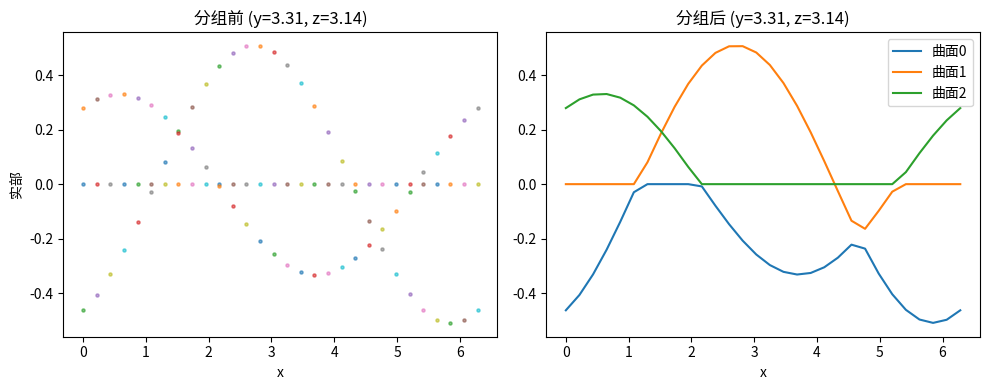

Write the Python code that produced this figure.
import numpy as np
import random
from matplotlib import pyplot as plt
from scipy.optimize import linear_sum_assignment

def estimate_derivative_one_sided(Zg, assigned, idx, s, axis, delta):
    """
    在多维数组 Zg 上，沿 axis 方向在点 idx 处
    用单边差分估计第 s 条曲面的偏导数。
    优先使用已赋值的后向差分，不可用时使用已赋值的前向差分；
    若都不可用，返回 0.
    """
    idx_list = list(idx)

    # 后向差分
    if idx[axis] - 1 >= 0:
        idx_list_b = idx_list.copy()
        idx_list_b[axis] -= 1
        nb = tuple(idx_list_b)
        if assigned[nb]:
            return (Zg[idx][s] - Zg[nb][s]) / delta

    # 前向差分
    if idx[axis] + 1 < Zg.shape[axis]:
        idx_list_f = idx_list.copy()
        idx_list_f[axis] += 1
        nf = tuple(idx_list_f)
        if assigned[nf]:
            return (Zg[nf][s] - Zg[idx][s]) / delta

    # 都不可用
    return 0.0

def group_surfaces_one_sided_hungarian(
    Z,
    deltas,
    value_weights,
    deriv_weights,
    initial_derivatives=None
):
    """
    任意 n 维参数空间的分组算法，可用矩阵指定不同生长方向上的
    值连续性权重（value_weights）与导数连续性权重（deriv_weights）。

    参数
    ----
    Z : np.ndarray, dtype=object, shape=dims
        每个格点存放长度为 m 的 complex 列表（乱序）。
    deltas : sequence of float, length = n_dims
        各维度的网格步长 Δ_d。
    value_weights : np.ndarray, shape=(n_dims, n_dims)
        生长方向 d（行）对应的“值差”权重向量，列索引 j。
    deriv_weights : np.ndarray, shape=(n_dims, n_dims)
        生长方向 d（行）对应的“导数不连续”权重向量，列索引 j。
    initial_derivatives : optional np.ndarray, shape=(m, n_dims)
        原点处 m 条曲面的初始偏导数猜测值。

    返回
    ----
    Zg : np.ndarray, same shape and dtype as Z
        每个点存放已排序（按曲面索引）长度 m 的 complex np.array。
    """
    dims    = Z.shape
    n_dims  = len(dims)
    origin  = tuple([0] * n_dims)
    # m       = len(Z[origin])
    m       = min(len(Z[idx]) for idx in np.ndindex(*dims))  # 对于长度不齐的列表数据, 选取最保守的处理数量

    # 输出与标记数组
    Zg       = np.empty(dims, dtype=object)
    assigned = np.zeros(dims, dtype=bool)

    # 原点按实部排序
    Zg[origin]   = np.array(sorted(Z[origin], key=lambda c: c.real), dtype=complex)
    assigned[origin] = True

    # 按字典序遍历
    for idx in np.ndindex(*dims):
        if assigned[idx]:
            continue

        # 收集所有已赋值的后向邻点
        neighbors = []
        for d in range(n_dims):
            if idx[d] > 0:
                nb = list(idx); nb[d] -= 1; nb = tuple(nb)
                if assigned[nb]:
                    neighbors.append((nb, d))
        if not neighbors:
            neighbors = [(origin, 0)]

        # 候选集合
        candidates = Z[idx]
        C_total    = np.zeros((m, m), dtype=float)

        # 针对每个邻点累加代价
        for neighbor, grow_dir in neighbors:
            v_prev = Zg[neighbor]

            # 若是原点且提供了初始导数，则用之
            if neighbor == origin and initial_derivatives is not None:
                d_prev = initial_derivatives.copy()
            else:
                d_prev = np.zeros((m, n_dims), dtype=float)
                for s in range(m):
                    for d in range(n_dims):
                        d_prev[s, d] = estimate_derivative_one_sided(
                            Zg, assigned, neighbor, s, d, deltas[d]
                        )

            # 构造该邻点的局部 C 矩阵
            C_nb = np.zeros((m, m), dtype=float)
            for s in range(m):
                for c_idx, c in enumerate(candidates):
                    if c_idx >= m:
                        break
                    # 值连续性（按 value_weights[grow_dir, :] 加权）
                    cost_val = sum(
                        value_weights[grow_dir, j] * abs(c - v_prev[s])
                        for j in range(n_dims)
                    )
                    # 导数连续性（按 deriv_weights[grow_dir, :] 加权）
                    cost_der = sum(
                        deriv_weights[grow_dir, j]
                        * abs((c - v_prev[s]) / deltas[j] - d_prev[s, j])
                        for j in range(n_dims)
                    )
                    C_nb[s, c_idx] = cost_val + cost_der

            C_total += C_nb

        # 全局最优指派
        row_ind, col_ind = linear_sum_assignment(C_total)

        # 填入 Zg
        ordered = [None] * m
        for s, c_idx in zip(row_ind, col_ind):
            # ordered[s] = candidates[min(c_idx, len(candidates)-1)]
            ordered[s] = candidates[c_idx]
        Zg[idx] = np.array(ordered, dtype=complex)
        assigned[idx] = True

    return Zg

if __name__ == '__main__':
    # === 3D 示例 ===
    nx, ny, nz, m = 30, 20, 15, 3
    dims3 = (nx, ny, nz)
    deltas3 = (1.0, 1.0, 1.0)

    # 当沿维度 d 生长时，值差权重矩阵（n×n）
    # 例如：value_weights[d, j] = 在 grow_dir=d 时，对维度 j 的值差权重
    value_weights = np.array([
        [1.0, 0.5, 0.2],   # 沿维度0生长时，对 0,1,2 维度的值差权重
        [0.5, 1.0, 0.3],   # 沿维度1生长时
        [0.2, 0.3, 1.0],   # 沿维度2生长时
    ])

    # 当沿维度 d 生长时，导数不连续权重矩阵（n×n）
    deriv_weights = np.array([
        [10.0, 2.0, 1.0],
        [2.0, 5.0, 1.5],
        [1.0, 1.5, 2.0],
    ])*0

    # 可选：原点初始导数（m×n）
    initial_derivs = np.zeros((m, len(deltas3)))

    # 构建格点与真曲面
    x = np.linspace(0, 2*np.pi, nx)
    y = np.linspace(0, 2*np.pi, ny)
    z = np.linspace(0, 2*np.pi, nz)
    X, Y, Z = np.meshgrid(x, y, z, indexing='ij')
    true3 = np.stack([
        np.sin(X + s) * np.cos(Y + s) * np.sin(Z + s)
        for s in range(m)
    ], axis=-1)

    # 乱序数据初始化
    Z3 = np.empty(dims3, dtype=object)
    for idx in np.ndindex(*dims3):
        vals = list(true3[idx])
        random.shuffle(vals)
        Z3[idx] = vals

    # 调用分组，传入两个权重矩阵
    Zg3 = group_surfaces_one_sided_hungarian(
        Z3, deltas3,
        value_weights=value_weights,
        deriv_weights=deriv_weights,
        initial_derivatives=initial_derivs
    )

    # 可视化：固定 y,z
    j0, k0 = ny//2, nz//2
    plt.figure(figsize=(10,4))

    plt.subplot(1,2,1)
    for i in range(nx):
        for v in Z3[i, j0, k0]:
            plt.scatter(x[i], v.real, s=5, alpha=0.6)
    plt.title(f'分组前 (y={y[j0]:.2f}, z={z[k0]:.2f})')
    plt.xlabel('x'); plt.ylabel('实部')

    plt.subplot(1,2,2)
    for s in range(m):
        ys = [Zg3[i, j0, k0][s].real for i in range(nx)]
        plt.plot(x, ys, label=f'曲面{s}')
    plt.title(f'分组后 (y={y[j0]:.2f}, z={z[k0]:.2f})')
    plt.xlabel('x'); plt.legend()

    plt.tight_layout()
    plt.show()
